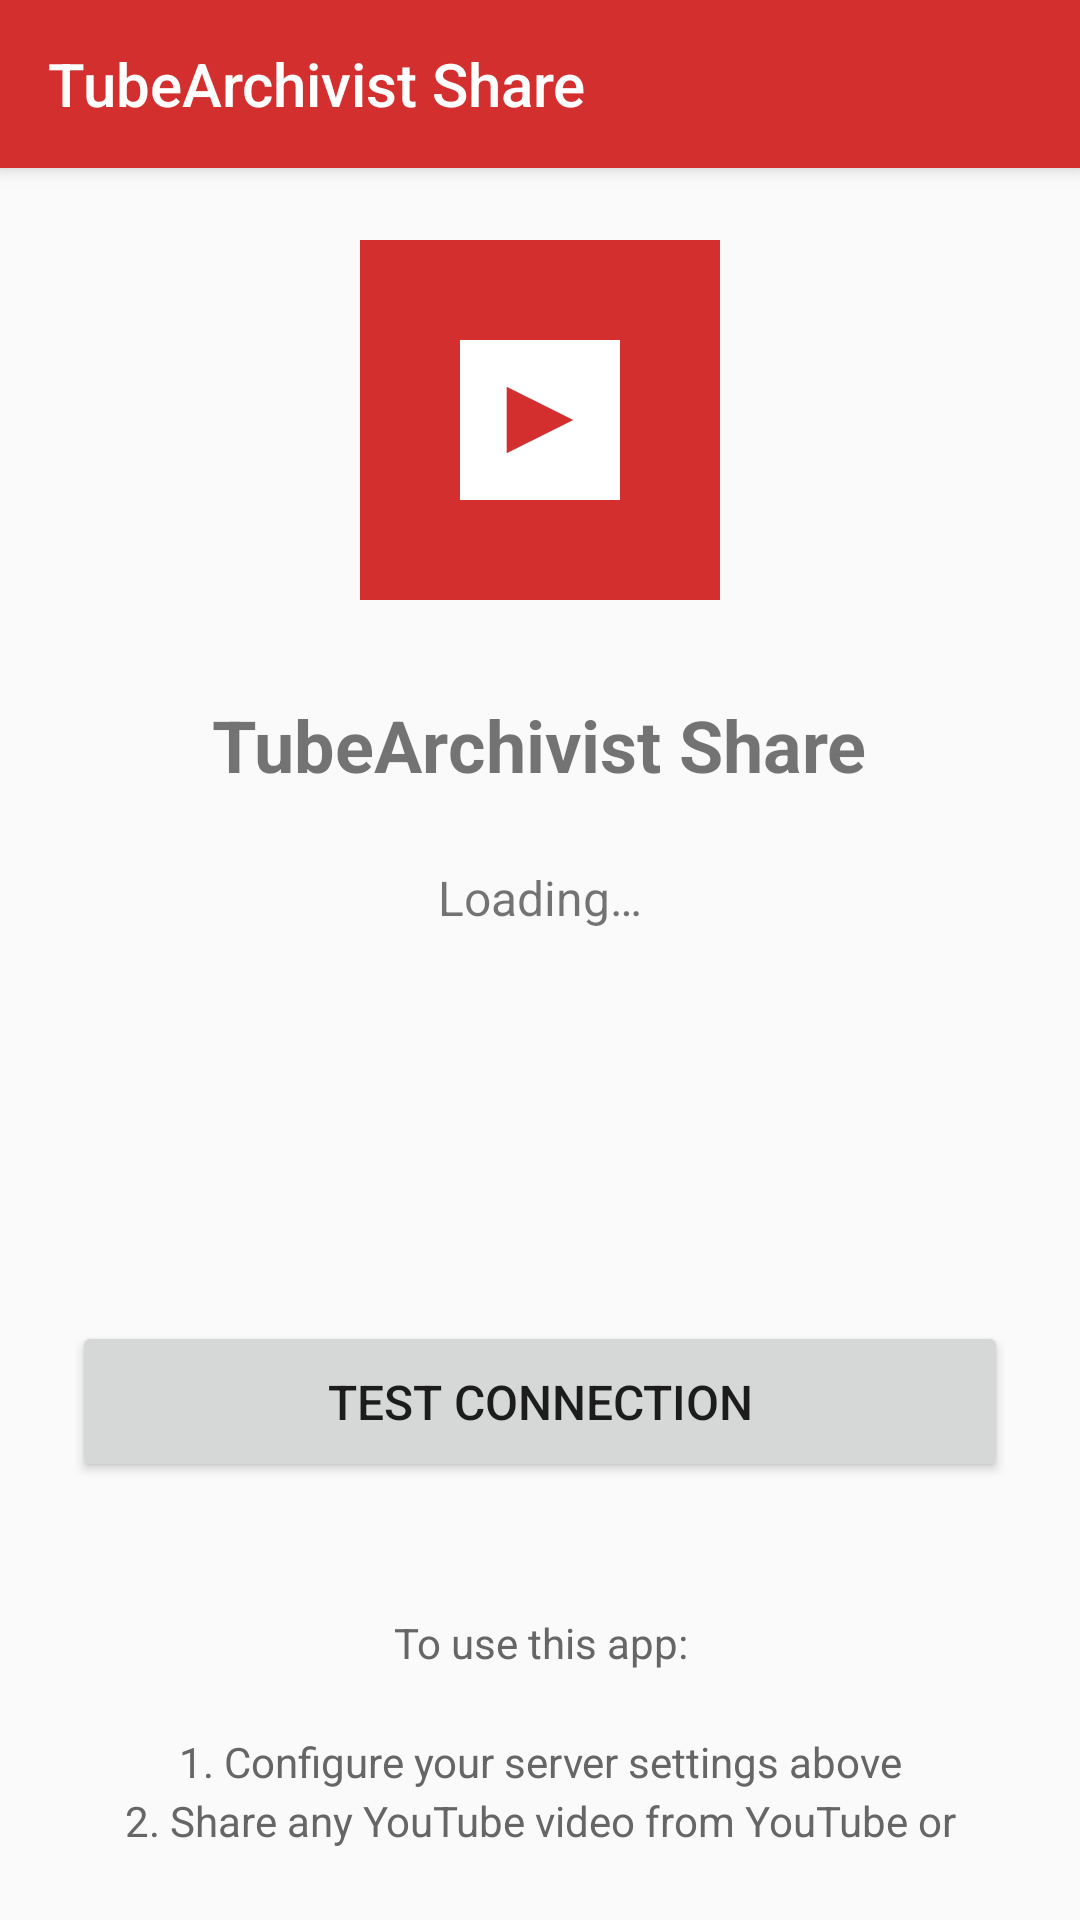

Produce the Android XML layout that renders to this screen, including the resource entries it uses.
<!-- AndroidManifest.xml: application theme AppTheme -->
<!-- res/layout/activity_main.xml -->
<?xml version="1.0" encoding="utf-8"?>
<androidx.drawerlayout.widget.DrawerLayout xmlns:android="http://schemas.android.com/apk/res/android"
    xmlns:app="http://schemas.android.com/apk/res-auto"
    xmlns:tools="http://schemas.android.com/tools"
    android:id="@+id/drawerLayout"
    android:layout_width="match_parent"
    android:layout_height="match_parent"
    tools:openDrawer="start">

    <LinearLayout
        android:layout_width="match_parent"
        android:layout_height="match_parent"
        android:orientation="vertical">

        <com.google.android.material.appbar.MaterialToolbar
            android:id="@+id/toolbar"
            android:layout_width="match_parent"
            android:layout_height="?attr/actionBarSize"
            android:background="?attr/colorPrimary"
            android:elevation="4dp"
            app:titleTextColor="@android:color/white"
            app:title="@string/app_name" />

        <LinearLayout
            android:layout_width="match_parent"
            android:layout_height="match_parent"
            android:orientation="vertical"
            android:padding="24dp"
            android:gravity="center">

    <ImageView
        android:layout_width="120dp"
        android:layout_height="120dp"
        android:src="@drawable/ic_launcher"
        android:layout_marginBottom="32dp"
        android:contentDescription="@string/app_name" />

    <TextView
        android:layout_width="wrap_content"
        android:layout_height="wrap_content"
        android:text="@string/app_name"
        android:textSize="24sp"
        android:textStyle="bold"
        android:layout_marginBottom="8dp" />

    <TextView
        android:id="@+id/statusText"
        android:layout_width="match_parent"
        android:layout_height="wrap_content"
        android:text="@string/loading"
        android:textAlignment="center"
        android:textSize="16sp"
        android:layout_marginTop="16dp"
        android:layout_marginBottom="32dp"
        android:minHeight="120dp" />

    <Button
        android:id="@+id/testButton"
        android:layout_width="match_parent"
        android:layout_height="wrap_content"
        android:text="@string/test_connection"
        android:textSize="16sp"
        android:padding="16dp"
        android:layout_marginBottom="12dp" />

    <TextView
        android:layout_width="match_parent"
        android:layout_height="wrap_content"
        android:text="@string/share_instruction"
        android:textAlignment="center"
        android:textSize="14sp"
        android:textColor="#666666"
        android:layout_marginTop="32dp"
        android:lineSpacingMultiplier="1.2" />

        </LinearLayout>

    </LinearLayout>

    <com.google.android.material.navigation.NavigationView
        android:id="@+id/navigationView"
        android:layout_width="wrap_content"
        android:layout_height="match_parent"
        android:layout_gravity="start"
        app:headerLayout="@layout/drawer_header"
        app:menu="@menu/drawer_menu" />

</androidx.drawerlayout.widget.DrawerLayout>
<!-- res/layout/drawer_header.xml (included above) -->
<?xml version="1.0" encoding="utf-8"?>
<LinearLayout xmlns:android="http://schemas.android.com/apk/res/android"
    android:layout_width="match_parent"
    android:layout_height="176dp"
    android:background="?attr/colorPrimary"
    android:gravity="bottom"
    android:orientation="vertical"
    android:padding="16dp"
    android:theme="@style/ThemeOverlay.AppCompat.Dark">

    <ImageView
        android:layout_width="64dp"
        android:layout_height="64dp"
        android:src="@drawable/ic_launcher"
        android:contentDescription="@string/app_name"
        android:layout_marginBottom="8dp" />

    <TextView
        android:layout_width="wrap_content"
        android:layout_height="wrap_content"
        android:text="@string/app_name"
        android:textSize="18sp"
        android:textStyle="bold"
        android:textColor="@android:color/white" />

</LinearLayout>
<!-- resources referenced by this layout -->
<resources>
  <!-- drawable ic_launcher (drawable) -->
  <?xml version="1.0" encoding="utf-8"?>
  <vector xmlns:android="http://schemas.android.com/apk/res/android"
      android:width="108dp"
      android:height="108dp"
      android:viewportWidth="108"
      android:viewportHeight="108">
      <path
          android:fillColor="#D32F2F"
          android:pathData="M0,0h108v108h-108z"/>
      <path
          android:fillColor="#FFFFFF"
          android:pathData="M30,30h48v48h-48z"/>
      <path
          android:fillColor="#D32F2F"
          android:pathData="M44,44l20,10l-20,10z"/>
  </vector>
  <string name="app_name">TubeArchivist Share</string>
  <string name="loading">Loading…</string>
  <string name="share_instruction">To use this app:\n\n1. Configure your server settings above\n2. Share any YouTube video from YouTube or browser\n3. Select \"Share to TubeArchivist\"\n4. Video will be added to download queue</string>
  <string name="test_connection">Test Connection</string>
  <style name="AppTheme" parent="Theme.AppCompat.Light.NoActionBar">
          <item name="colorPrimary">#D32F2F</item>
          <item name="colorPrimaryDark">#B71C1C</item>
          <item name="colorAccent">#FF5252</item>
      </style>
</resources>
